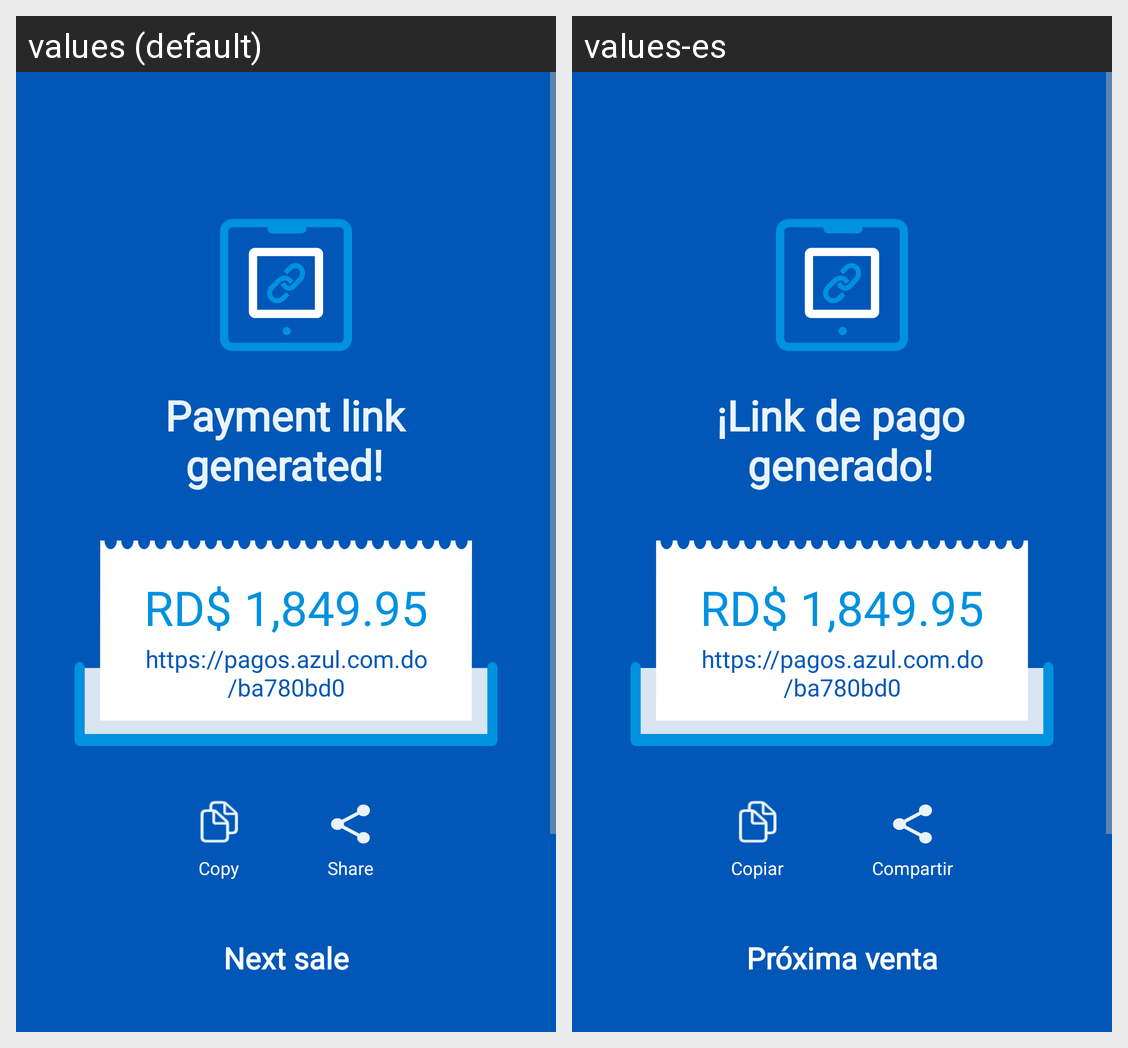

The same Android screen rendered under two of its app's locales, left to right. List the strings drawn on it with the default value and each locale's translation.
Android screen res/layout/activity_quick_link_share.xml rendered under 2 locales, left to right: values (default), values-es. Device: Nexus 5 (rendered at 1080×1920; each locale shown at half size, 540×960, under a caption strip naming it); theme AppTheme.Launcher.
Strings drawn on this screen, with the default value and each locale's value (text and hints the layout hard-codes, and strings that could not be matched under every locale, appear in the picture but are not listed):

link_share_msg
  values: Payment link generated!
  values-es: ¡Link de pago generado!

copy_label
  values: Copy
  values-es: Copiar

share_label
  values: Share
  values-es: Compartir

next_sale
  values: Next sale
  values-es: Próxima venta
